Labelled photos from "Banana Disease Recognition", an image-classification folder in kavitha-35/Banana-Leaf-Disease-Detection. The possible labels are: banana black sigatoka disease, banana bract mosaic virus disease, banana healthy leaf, banana insect pest disease, banana moko disease, banana panama disease, banana yellow sigatoka disease.

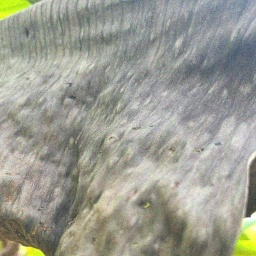
Label: banana moko disease

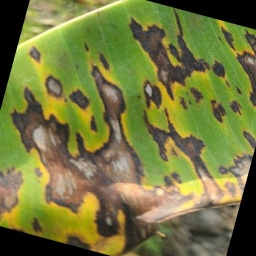
Label: banana black sigatoka disease

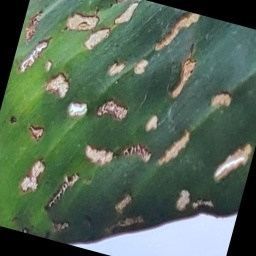
Label: banana insect pest disease

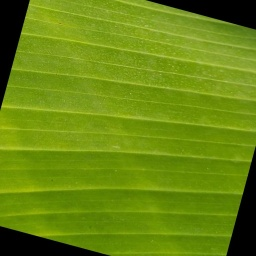
Label: banana healthy leaf

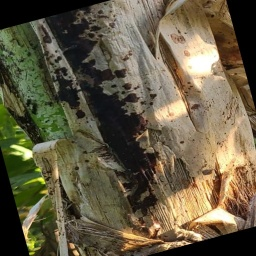
Label: banana bract mosaic virus disease

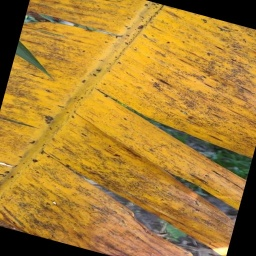
Label: banana panama disease
